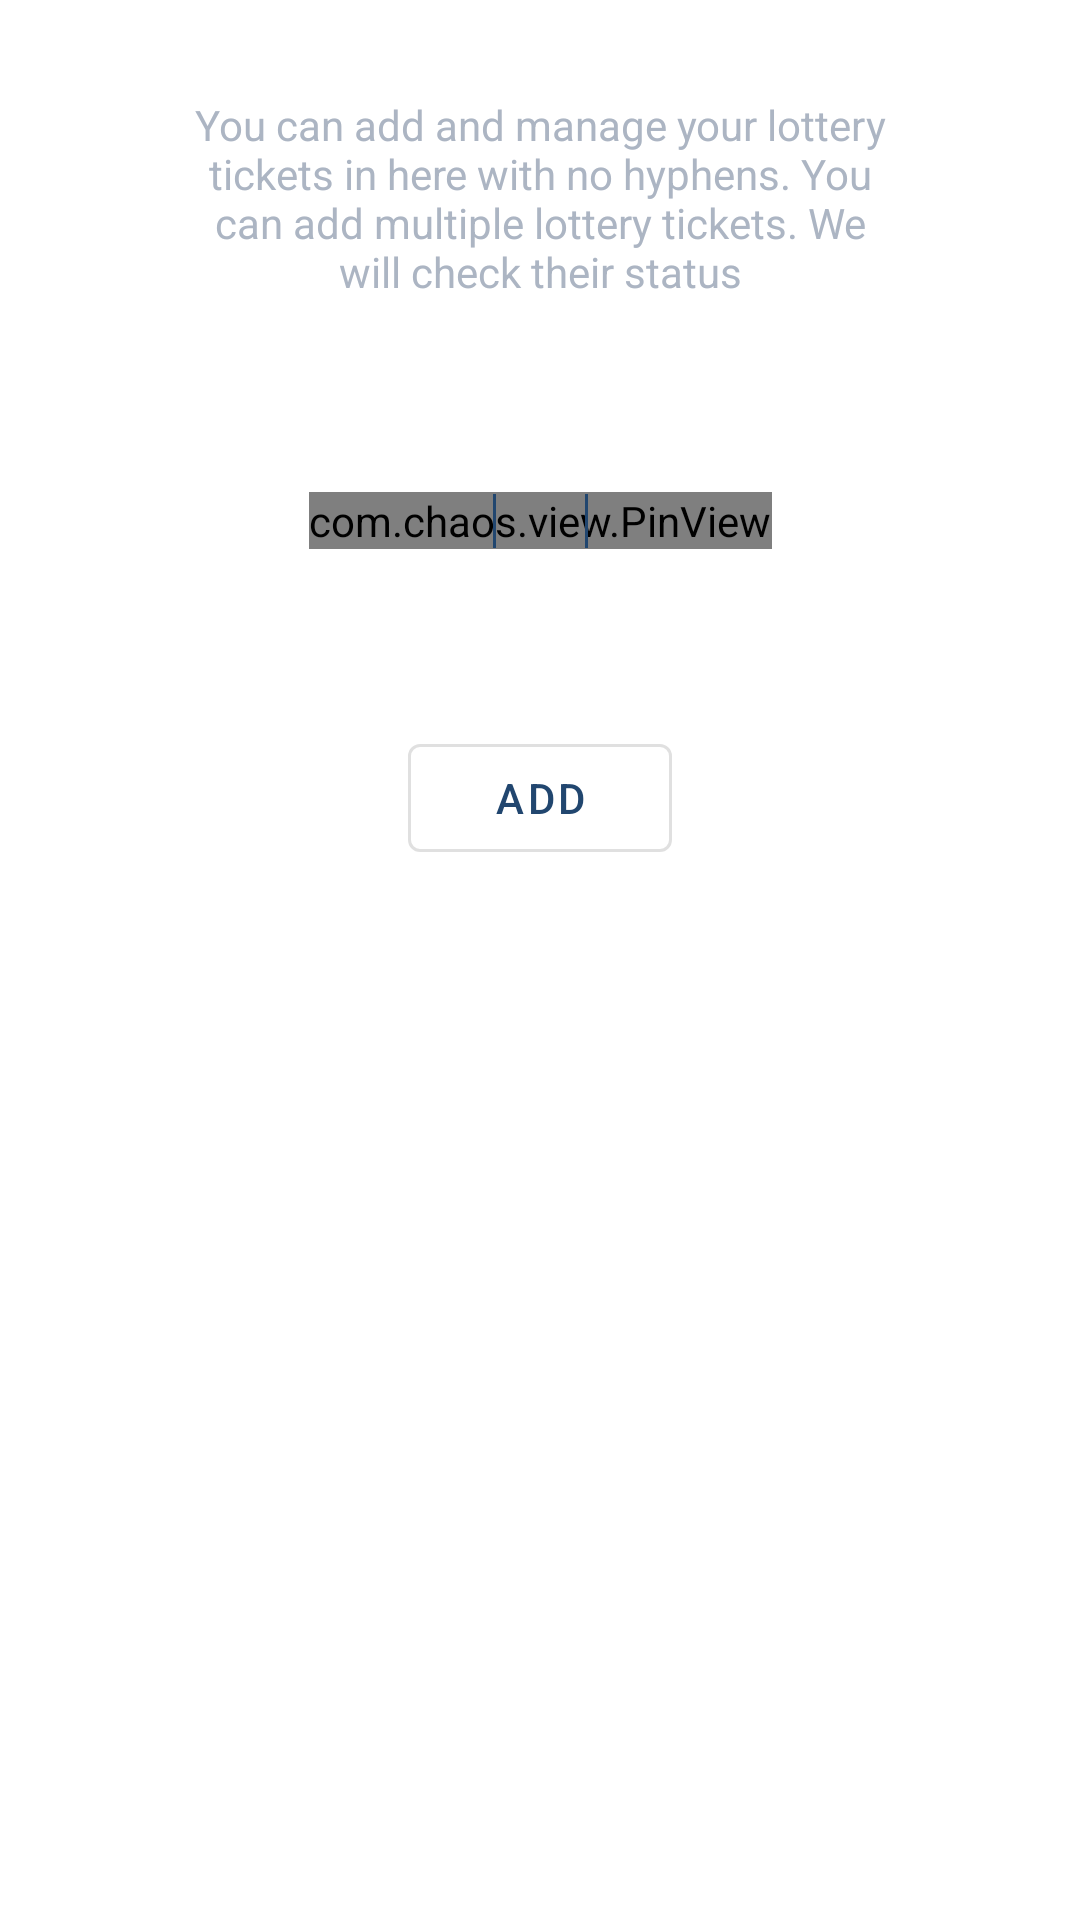

Layout XML and referenced resources for this Android screen:
<!-- AndroidManifest.xml: application theme Theme.LotteryCheck -->
<!-- res/layout/fragment_add_lottery_tickets.xml -->
<?xml version="1.0" encoding="utf-8"?>
<FrameLayout xmlns:android="http://schemas.android.com/apk/res/android"
    xmlns:app="http://schemas.android.com/apk/res-auto"
    xmlns:tools="http://schemas.android.com/tools"
    android:layout_width="match_parent"
    android:layout_height="match_parent"
    tools:context=".fragments.nav.AddLotteryTickets">

    <androidx.constraintlayout.widget.ConstraintLayout
        android:layout_width="match_parent"
        android:layout_height="match_parent">

        <TextView
            android:id="@+id/fragment_add_lottery_tickets_title"
            android:textAlignment="center"
            android:layout_width="match_parent"
            android:layout_height="wrap_content"
            android:layout_marginTop="32dp"
            android:layout_marginHorizontal="64dp"
            android:text="@string/string_add_your_tickets_disclaimer"
            app:layout_constraintEnd_toEndOf="parent"
            app:layout_constraintStart_toStartOf="parent"
            app:layout_constraintTop_toTopOf="parent" />

        <com.chaos.view.PinView
            android:id="@+id/fragment_add_lottery_tickets_lottery_form"
            android:layout_width="wrap_content"
            android:layout_height="wrap_content"
            android:layout_marginTop="64dp"
            android:gravity="center"
            app:flow_horizontalAlign="center"
            app:flow_verticalAlign="center"
            android:textAlignment="center"
            android:cursorVisible="true"
            style="@style/PinWidget.PinView"
            android:textSize="18sp"
            android:textStyle="bold"
            app:lineColor="@color/primary"
            android:textColorHighlight="@color/primaryVariant"
            app:cursorColor="@color/secondary"
            app:cursorWidth="2dp"
            app:itemCount="12"
            android:maxLength="12"
            app:itemWidth="18dp"
            app:itemHeight="24dp"
            android:textAllCaps="true"
            android:inputType="textCapCharacters"
            android:hint="@string/string_ticket_format_hint"
            app:viewType="line"
            android:lines="1"
            app:itemSpacing="6dp"
            app:layout_constraintEnd_toEndOf="parent"
            app:layout_constraintStart_toStartOf="parent"
            app:layout_constraintTop_toBottomOf="@+id/fragment_add_lottery_tickets_title" />

        <TextView
            android:id="@+id/fragment_add_lottery_tickets_error_message"
            android:layout_width="match_parent"
            android:layout_height="wrap_content"
            android:layout_marginHorizontal="64dp"
            android:layout_marginTop="8dp"
            android:textColor="@color/errorColor"
            android:text=""
            app:layout_constraintEnd_toEndOf="parent"
            app:layout_constraintStart_toStartOf="parent"
            app:layout_constraintTop_toBottomOf="@+id/fragment_add_lottery_tickets_lottery_form" />

        <View
            android:layout_width="1dp"
            android:layout_height="18dp"
            android:background="@color/primary"
            android:layout_marginStart="92dp"
            app:layout_constraintBottom_toBottomOf="@+id/fragment_add_lottery_tickets_lottery_form"
            app:layout_constraintStart_toStartOf="@+id/fragment_add_lottery_tickets_lottery_form"
            app:layout_constraintTop_toTopOf="@+id/fragment_add_lottery_tickets_lottery_form" />

        <View
            android:layout_width="1dp"
            android:layout_height="18dp"
            android:background="@color/primary"
            android:layout_marginEnd="92dp"
            app:layout_constraintBottom_toBottomOf="@+id/fragment_add_lottery_tickets_lottery_form"
            app:layout_constraintEnd_toEndOf="@+id/fragment_add_lottery_tickets_lottery_form"
            app:layout_constraintTop_toTopOf="@+id/fragment_add_lottery_tickets_lottery_form" />

        <com.google.android.material.button.MaterialButton
            android:id="@+id/fragment_add_lottery_ticket_add_button"
            style="@style/Widget.MaterialComponents.Button.OutlinedButton"
            android:layout_width="wrap_content"
            android:layout_height="wrap_content"
            android:text="@string/string_add_button_title"
            android:layout_marginTop="32dp"
            app:layout_constraintEnd_toEndOf="parent"
            app:layout_constraintStart_toStartOf="parent"
            app:layout_constraintTop_toBottomOf="@+id/fragment_add_lottery_tickets_error_message" />

        <androidx.recyclerview.widget.RecyclerView
            android:id="@+id/fragment_add_lottery_ticket_list_of_tickets"
            android:layout_width="match_parent"
            android:layout_height="0dp"
            android:layout_marginTop="8dp"
            app:layoutManager="androidx.recyclerview.widget.LinearLayoutManager"
            app:layout_constraintBottom_toBottomOf="parent"
            app:layout_constraintEnd_toEndOf="parent"
            app:layout_constraintStart_toStartOf="parent"
            app:layout_constraintTop_toBottomOf="@+id/fragment_add_lottery_ticket_add_button" />

    </androidx.constraintlayout.widget.ConstraintLayout>

</FrameLayout>
<!-- resources referenced by this layout -->
<resources>
  <color name="errorColor">#F44336</color>
  <color name="primary">#FF21466f</color>
  <color name="primaryVariant">#FFACB5C3</color>
  <color name="secondary">#FF21466f</color>
  <string name="string_add_button_title">Add</string>
  <string name="string_add_your_tickets_disclaimer">You can add and manage your lottery tickets in here with no hyphens. You can add multiple lottery tickets. We will check their status</string>
  <string name="string_ticket_format_hint" translatable="false">xxxxxxxxxxxx</string>
  <style name="Theme.LotteryCheck" parent="Theme.MaterialComponents.Light.NoActionBar">
          
          <item name="colorPrimary">@color/primary</item>
          <item name="colorPrimaryVariant">@color/primaryVariant</item>
          <item name="colorOnPrimary">@color/white</item>
          
          <item name="colorSecondary">@color/secondary</item>
          <item name="colorSecondaryVariant">@color/secondaryVariant</item>
          <item name="colorOnSecondary">@color/black</item>
          <item name="android:textColor">@color/textColor</item>
  
          <item name="android:colorAccent">@color/primary</item>
  
          
          <item name="android:statusBarColor" tools:targetApi="l">@color/primary</item>
          <item name="cardBackgroundColor" tools:targetApi="l">@color/backgroundColor</item>
          <item name="background" tools:targetApi="l">@color/backgroundColor</item>
  
          
      </style>
  <color name="white">#FFFFFFFF</color>
  <color name="secondaryVariant">#E19893</color>
  <color name="black">#FF000000</color>
  <color name="textColor">#FFACB5C3</color>
  <color name="backgroundColor">#ffffff</color>
</resources>
